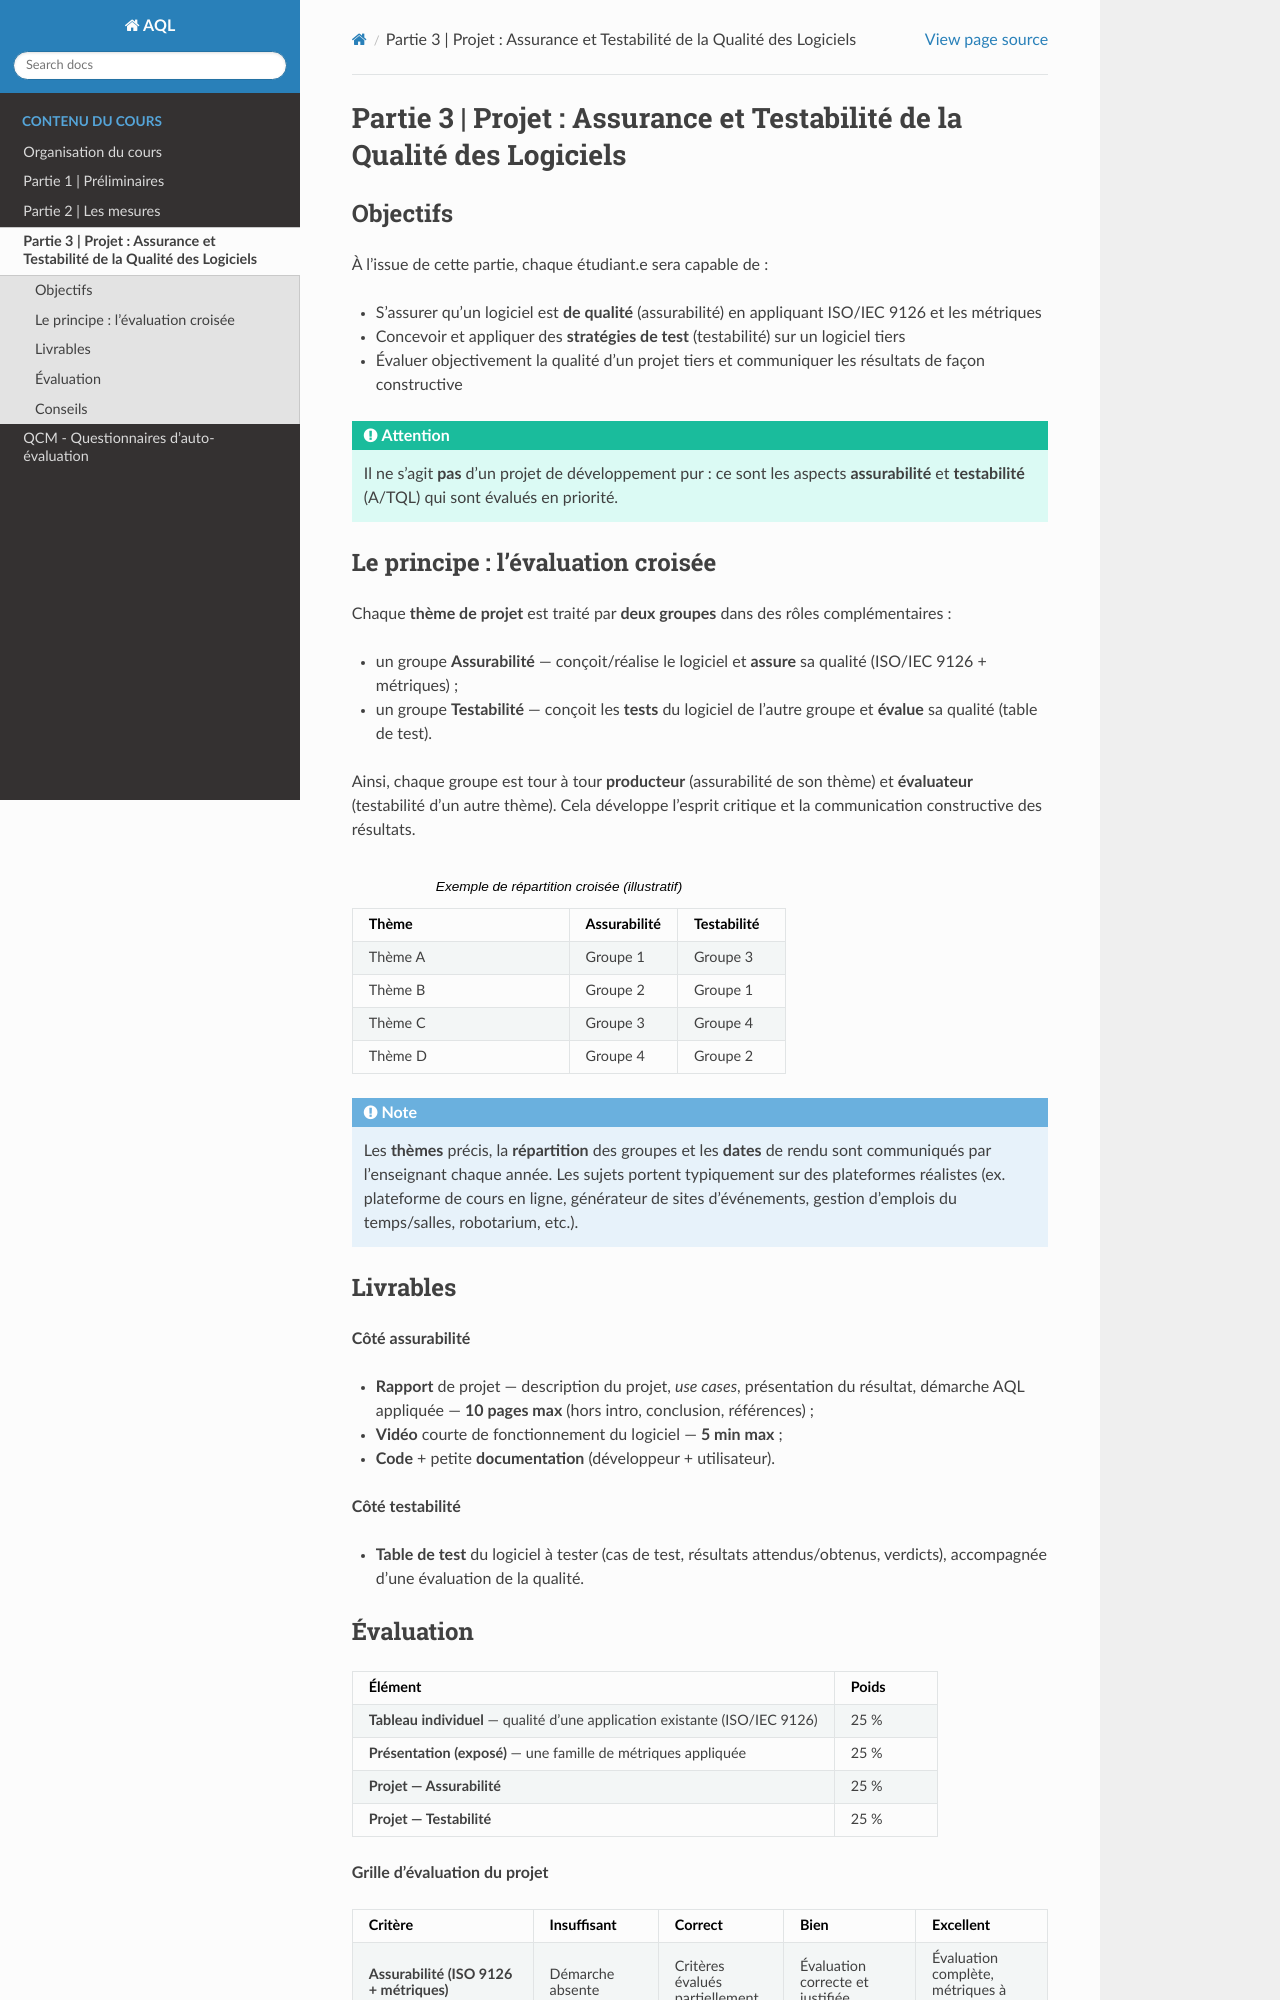

repository: johnaoga/gl-aql · page: part3/index.html · generator: sphinx

.. _part3:

*************************************************************************************************
Partie 3 | Projet : Assurance et Testabilité de la Qualité des Logiciels
*************************************************************************************************

Objectifs
=========

À l'issue de cette partie, chaque étudiant.e sera capable de :

* S'assurer qu'un logiciel est **de qualité** (assurabilité) en appliquant ISO/IEC 9126 et les métriques
* Concevoir et appliquer des **stratégies de test** (testabilité) sur un logiciel tiers
* Évaluer objectivement la qualité d'un projet tiers et communiquer les résultats de façon constructive

.. admonition:: Attention
   :class: important

   Il ne s'agit **pas** d'un projet de développement pur : ce sont les aspects
   **assurabilité** et **testabilité** (A/TQL) qui sont évalués en priorité.


Le principe : l'évaluation croisée
==================================

Chaque **thème de projet** est traité par **deux groupes** dans des rôles
complémentaires :

- un groupe **Assurabilité** — conçoit/réalise le logiciel et **assure** sa qualité
  (ISO/IEC 9126 + métriques) ;
- un groupe **Testabilité** — conçoit les **tests** du logiciel de l'autre groupe et
  **évalue** sa qualité (table de test).

Ainsi, chaque groupe est tour à tour **producteur** (assurabilité de son thème) et
**évaluateur** (testabilité d'un autre thème). Cela développe l'esprit critique et
la communication constructive des résultats.

.. list-table:: Exemple de répartition croisée (illustratif)
   :header-rows: 1
   :widths: 50 25 25

   * - Thème
     - Assurabilité
     - Testabilité
   * - Thème A
     - Groupe 1
     - Groupe 3
   * - Thème B
     - Groupe 2
     - Groupe 1
   * - Thème C
     - Groupe 3
     - Groupe 4
   * - Thème D
     - Groupe 4
     - Groupe 2

.. note::
   Les **thèmes** précis, la **répartition** des groupes et les **dates** de rendu
   sont communiqués par l'enseignant chaque année. Les sujets portent typiquement
   sur des plateformes réalistes (ex. plateforme de cours en ligne, générateur de
   sites d'événements, gestion d'emplois du temps/salles, robotarium, etc.).


Livrables
=========

**Côté assurabilité**

- **Rapport** de projet — description du projet, *use cases*, présentation du
  résultat, démarche AQL appliquée — **10 pages max** (hors intro, conclusion, références) ;
- **Vidéo** courte de fonctionnement du logiciel — **5 min max** ;
- **Code** + petite **documentation** (développeur + utilisateur).

**Côté testabilité**

- **Table de test** du logiciel à tester (cas de test, résultats attendus/obtenus,
  verdicts), accompagnée d'une évaluation de la qualité.
